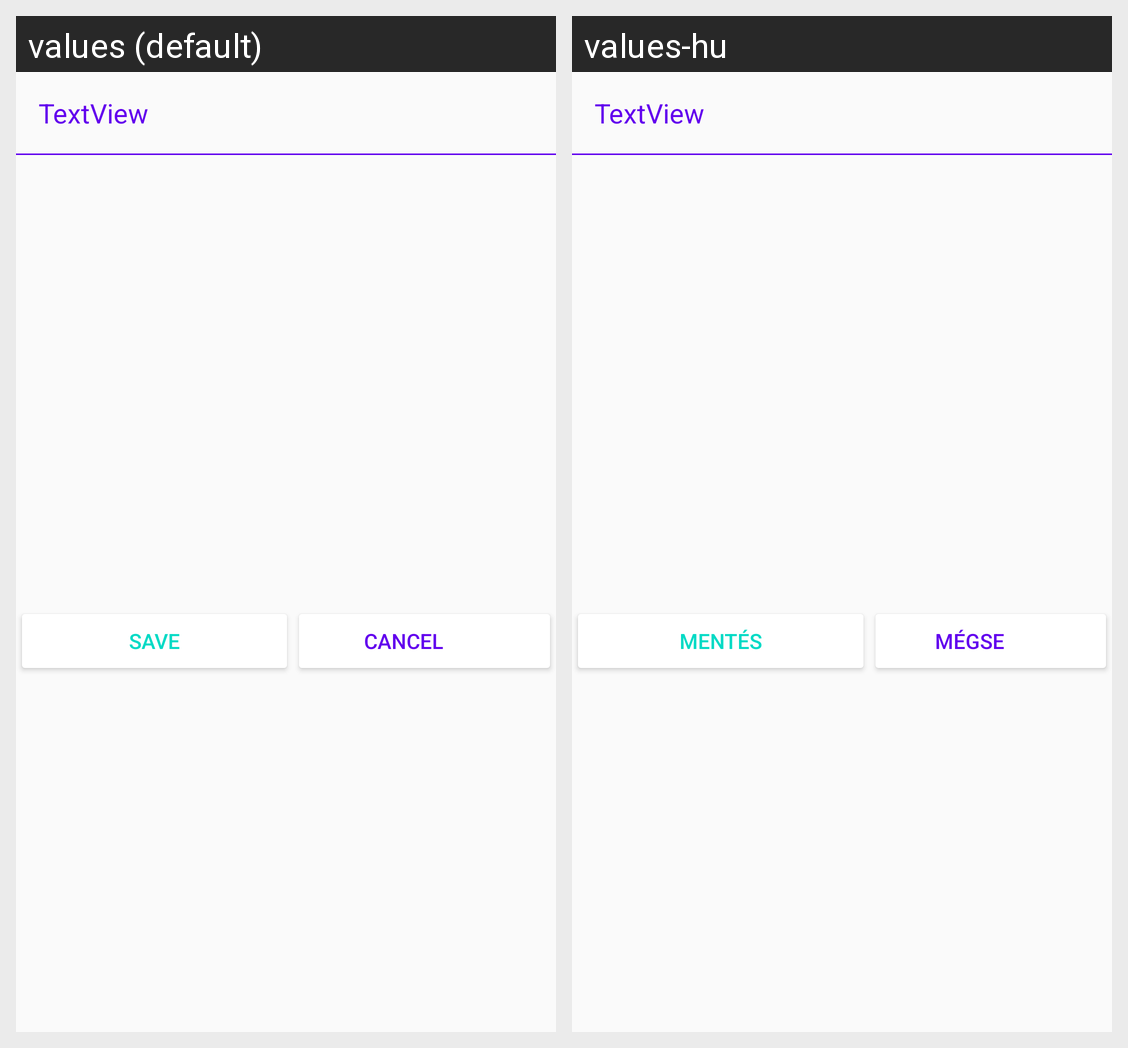

For this localized Android screen grid, give each drawn string resource with its value in every locale shown.
Android screen res/layout/dialog_choose_owner.xml rendered under 2 locales, left to right: values (default), values-hu. Device: Nexus 5 (rendered at 1080×1920; each locale shown at half size, 540×960, under a caption strip naming it); theme AppTheme.
Strings drawn on this screen, with the default value and each locale's value (text and hints the layout hard-codes, and strings that could not be matched under every locale, appear in the picture but are not listed):

button_save
  values: Save
  values-hu: Mentés

button_cancel
  values: Cancel
  values-hu: Mégse
